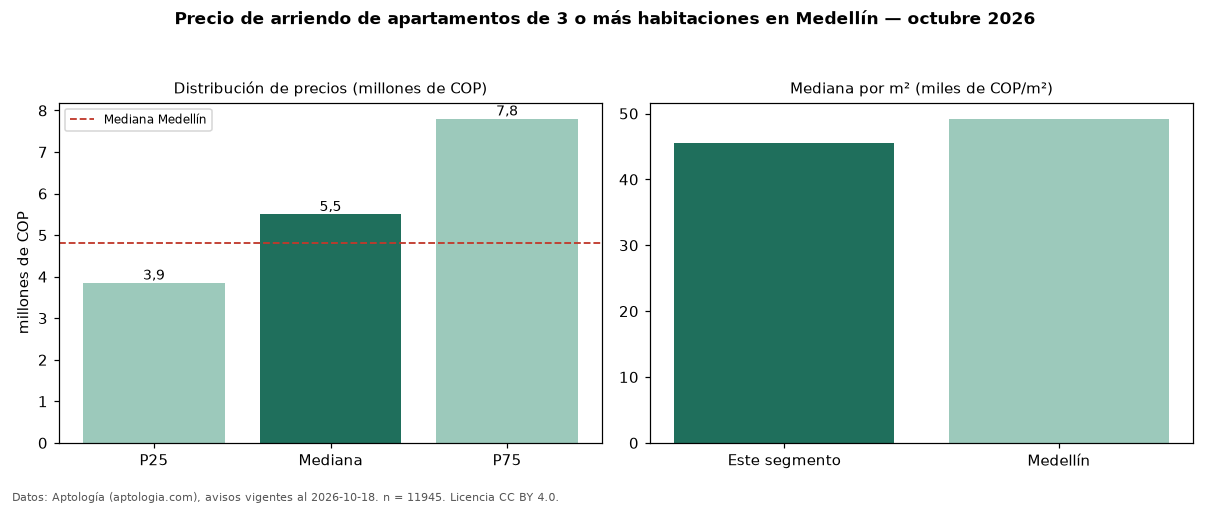

The table this chart was drawn from, first rows:
seccion, metrica, valor, moneda, n
precio, p25, 3850000, COP, 11945
precio, mediana, 5500000, COP, 11945
precio, p75, 7800000, COP, 11945
precio, minimo, 850000, COP, 11945
precio, maximo, 20500000, COP, 11945
m2, mediana_precio_m2, 45455, COP, 11805
m2, area_mediana_m2, 120.0, m2, 11805
admin, mediana_admin_mes, 750000, COP, 504
banos, mediana_banos, 3.0, , 
parqueadero, pct_con_parqueadero, 89.8, %, 11390
estrato, estrato_mas_frecuente, 6, , 11899
habitaciones, 3+, 5500000, COP, 11945
ciudad, mediana_ciudad_referencia, 4800000, COP, 
ciudad, mediana_m2_ciudad, 49206, COP, 
fuente, fecha_datos, 2026-10-18, , 
fuente, atribucion, https://www.aptologia.com/arriendo/medel…, , 
fuente, licencia, CC BY 4.0, , 
